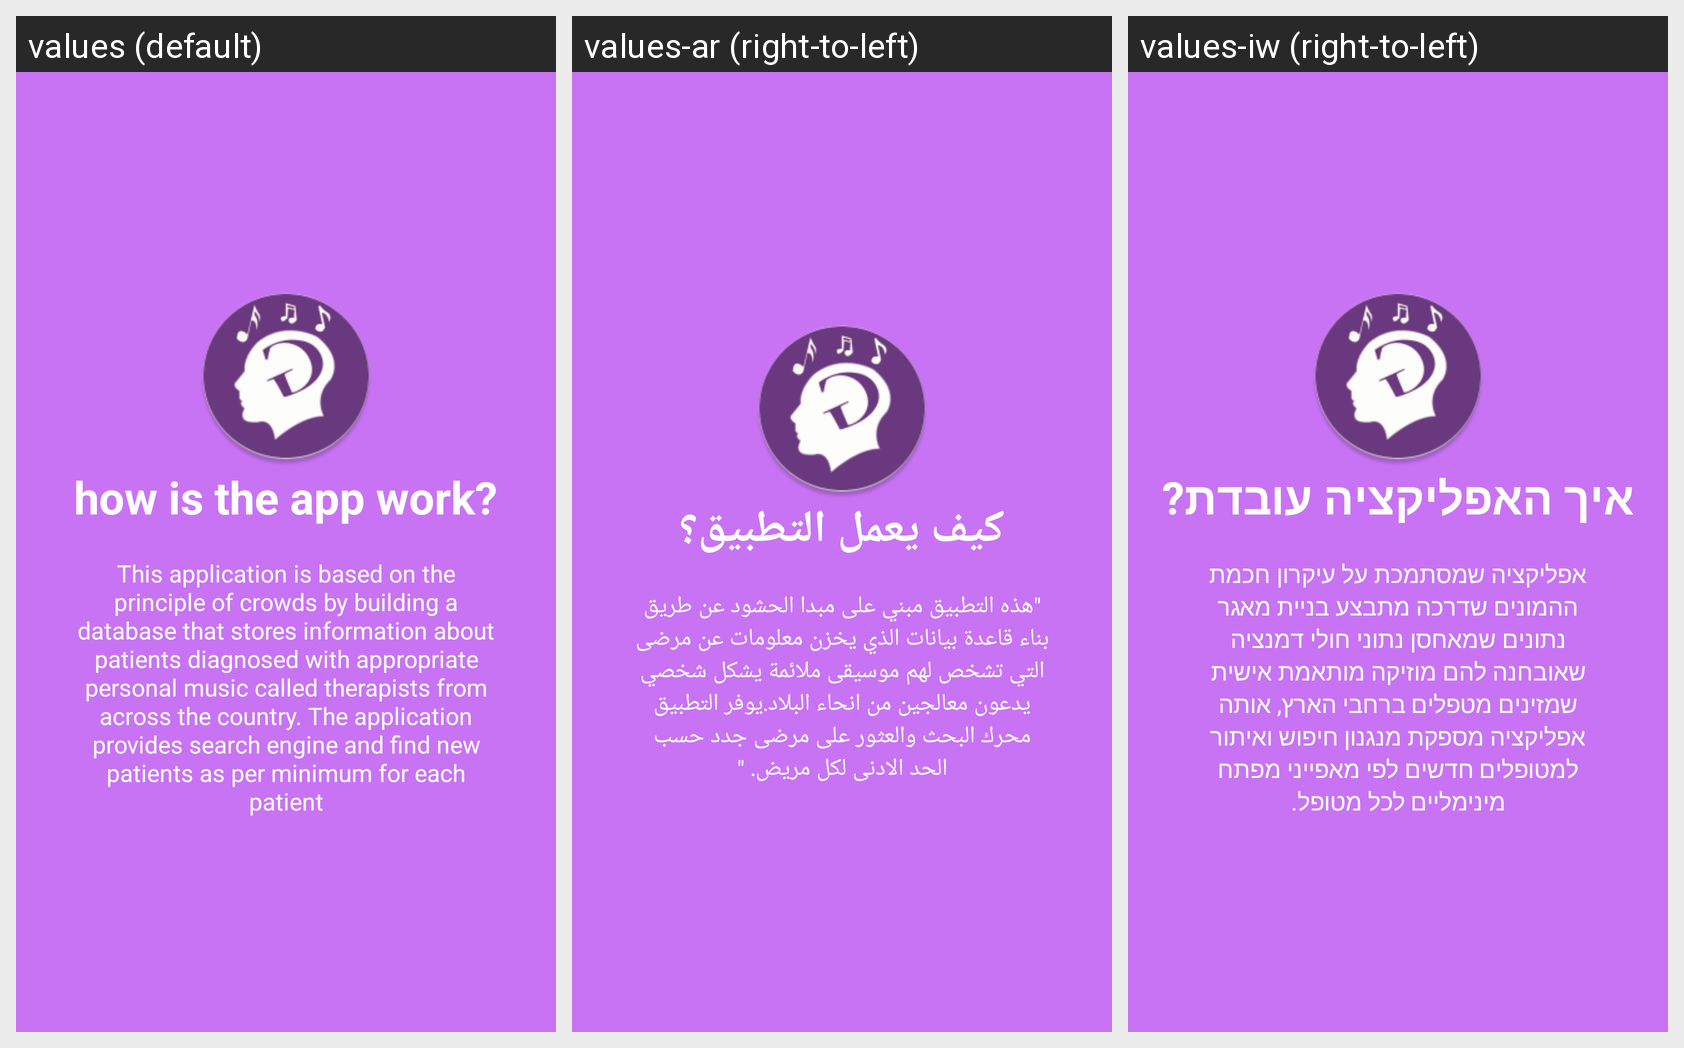

Translations of the strings shown on this Android screen, per locale in the grid:
Android screen res/layout/welcome_slide4.xml rendered under 3 locales, left to right: values (default), values-ar (right-to-left), values-iw (right-to-left). Device: Nexus 5 (rendered at 1080×1920; each locale shown at half size, 540×960, under a caption strip naming it); theme MyTheme.
Strings drawn on this screen, with the default value and each locale's value (text and hints the layout hard-codes, and strings that could not be matched under every locale, appear in the picture but are not listed):

slide_4_title
  values: how is the app work?
  values-ar: كيف يعمل التطبيق؟
  values-iw: איך האפליקציה עובדת?

slide_4_desc
  values: This application is based on the principle of crowds by building a database that stores information about patients diagnosed with appropriate personal music called therapists from across the country. The application provides search engine and find new patients as per minimum for each patient
  values-ar: "هذه التطبيق مبني على مبدا الحشود عن طريق بناء قاعدة بيانات الذي يخزن معلومات عن مرضى التي تشخص لهم موسيقى ملائمة يشكل شخصي يدعون معالجين من انحاء البلاد.يوفر التطبيق محرك البحث والعثور على مرضى جدد حسب الحد الادنى لكل مريض. "
  values-iw: אפליקציה שמסתמכת על עיקרון חכמת ההמונים שדרכה מתבצע בניית מאגר נתונים שמאחסן נתוני חולי דמנציה שאובחנה להם מוזיקה מותאמת אישית שמזינים מטפלים ברחבי הארץ, אותה אפליקציה מספקת מנגנון חיפוש ואיתור למטופלים חדשים לפי מאפייני מפתח מינימליים לכל מטופל.
